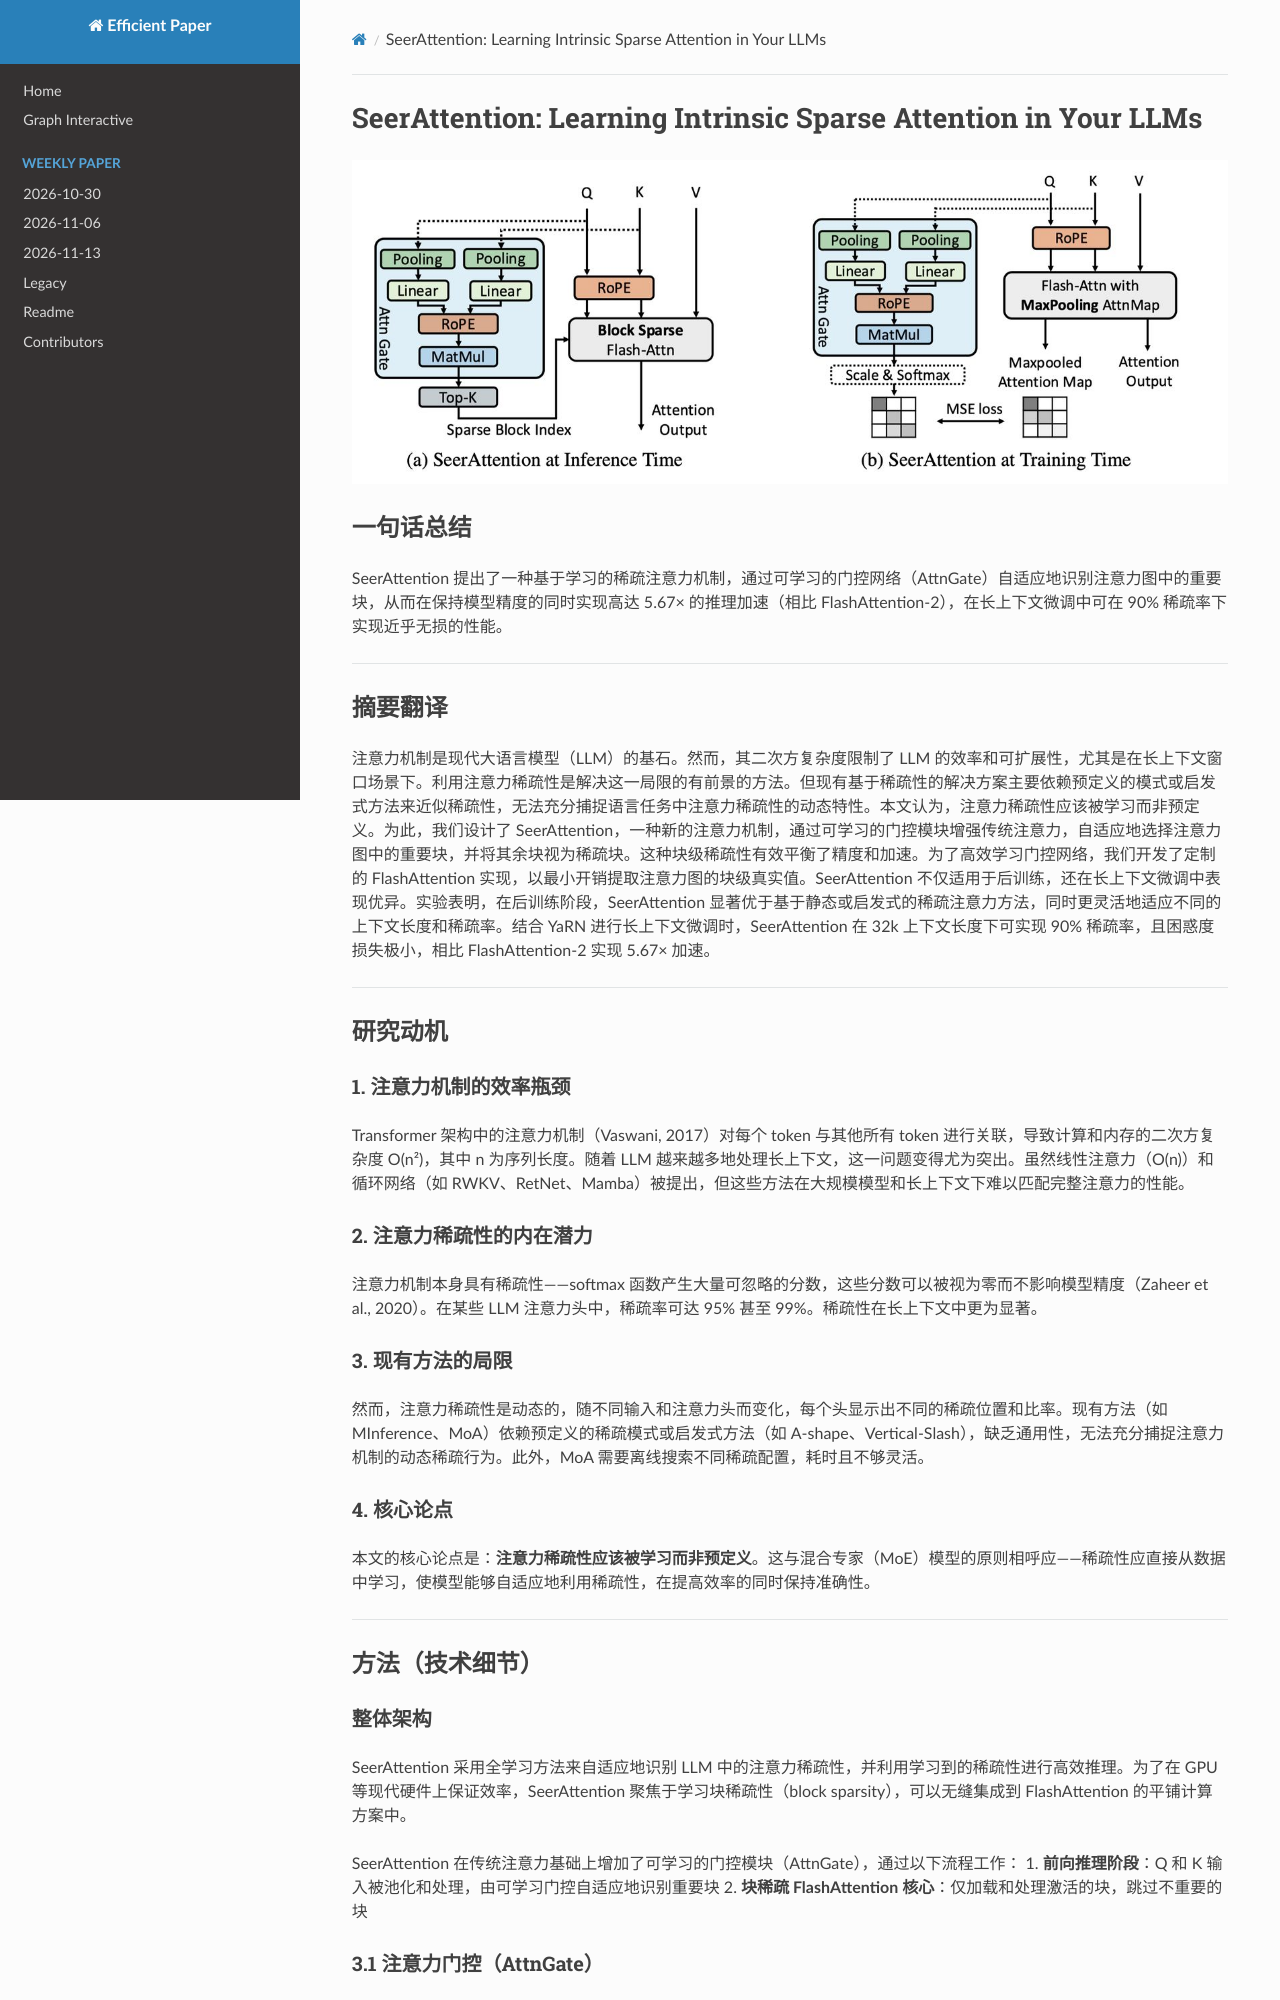

repository: hustzxd/EfficientPaper · page: notes/2024/SeerAttention/note/index.html · generator: mkdocs

# SeerAttention: Learning Intrinsic Sparse Attention in Your LLMs

![](seerattention.png)

## Abstract

Attention is the cornerstone of modern Large Language Models (LLMs). Yet its
quadratic complexity limits the efficiency and scalability of LLMs, especially
for those with a long-context window. A promising approach addressing this
limitation is to leverage the sparsity in attention. However, existing
sparsity-based solutions predominantly rely on predefined patterns or
heuristics to approximate sparsity. This practice falls short to fully capture
the dynamic nature of attenti
